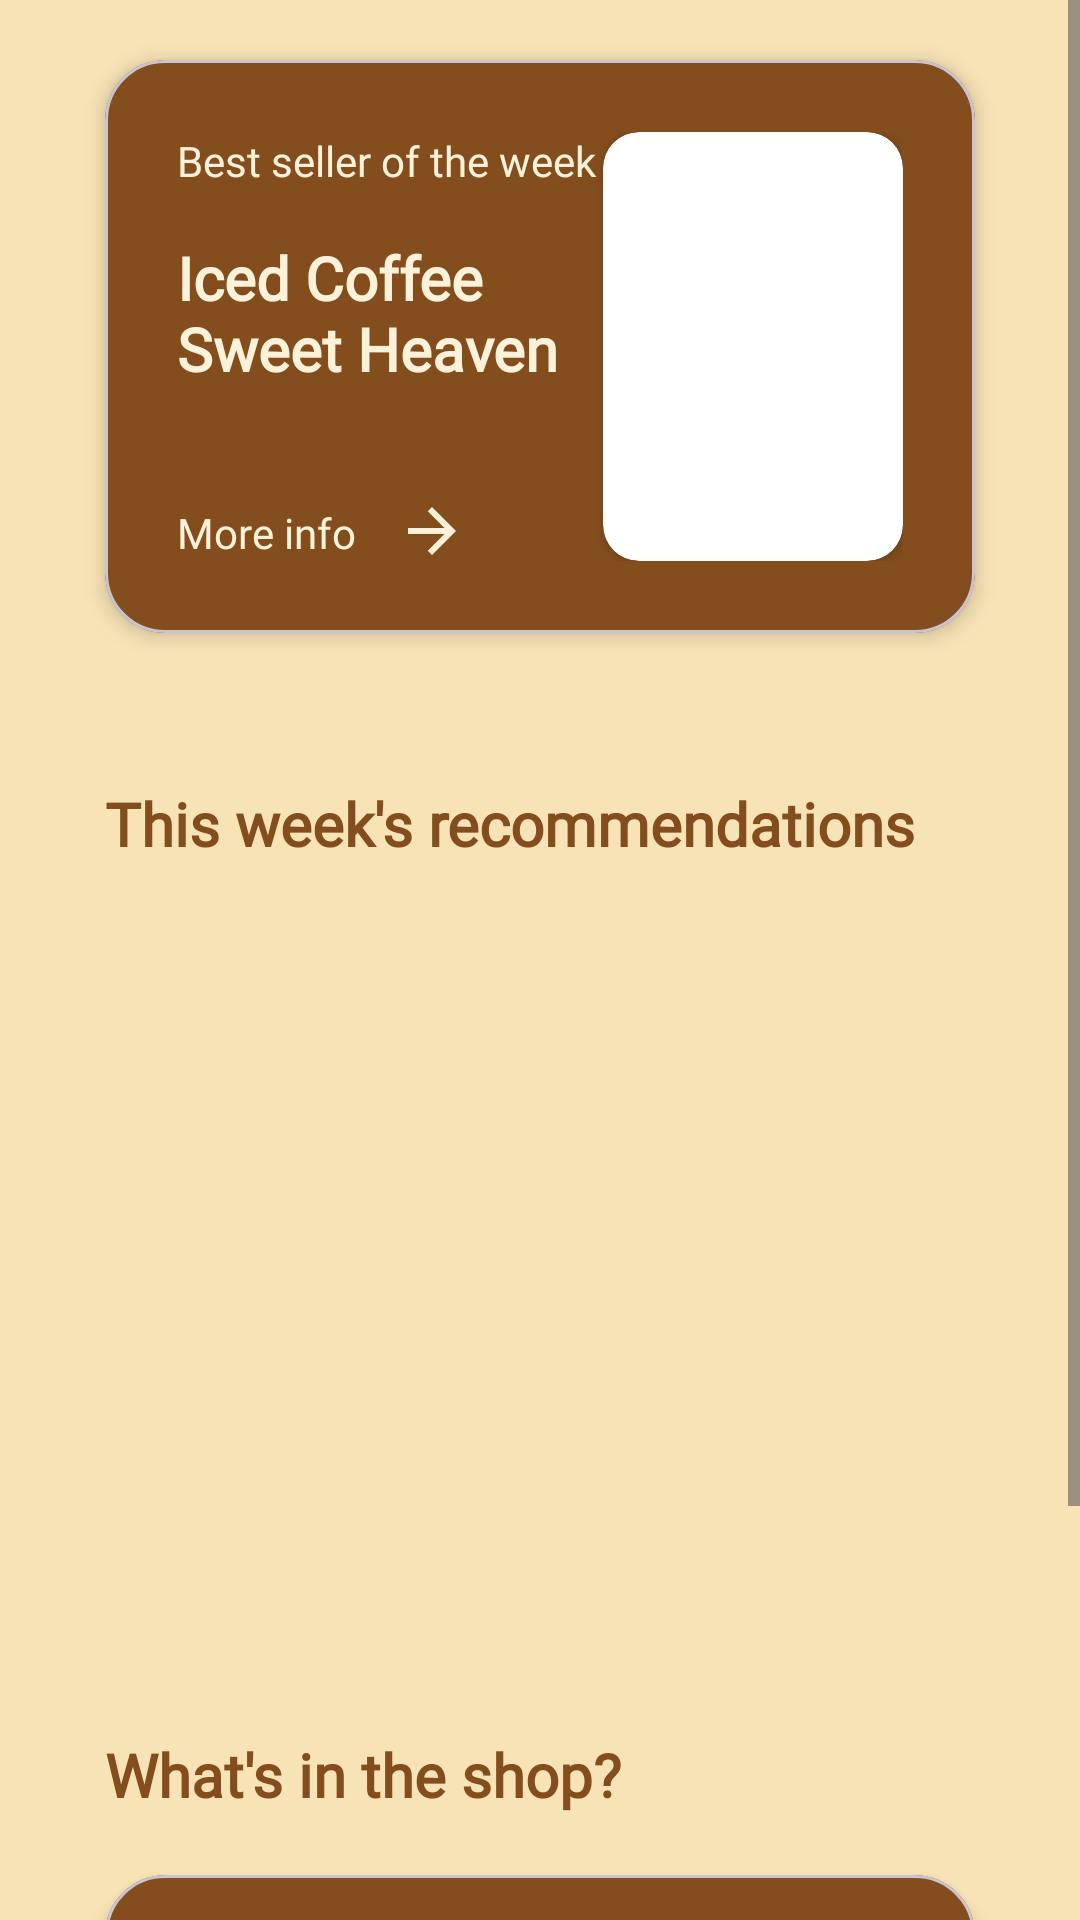

Android layout source for this screen:
<!-- AndroidManifest.xml: application theme Theme.BrewBuddy -->
<!-- res/layout/fragment_home.xml -->
<?xml version="1.0" encoding="utf-8"?>
<ScrollView xmlns:android="http://schemas.android.com/apk/res/android"
    xmlns:app="http://schemas.android.com/apk/res-auto"
    xmlns:tools="http://schemas.android.com/tools"
    android:layout_width="match_parent"
    android:layout_height="match_parent"
    android:fillViewport="true"
    android:background="@color/background">

    <androidx.constraintlayout.widget.ConstraintLayout
        android:layout_width="match_parent"
        android:layout_height="wrap_content"
        tools:context=".presentation.home.HomeFragment">

        
        <com.google.android.material.card.MaterialCardView
            android:id="@+id/cardBestSeller"
            android:layout_width="0dp"
            android:layout_height="191dp"
            android:layout_marginVertical="20dp"
            android:layout_marginStart="35dp"
            android:layout_marginEnd="35dp"
            app:cardBackgroundColor="@color/coffee"
            app:cardCornerRadius="20dp"
            app:cardElevation="4dp"
            app:layout_constraintStart_toStartOf="parent"
            app:layout_constraintEnd_toEndOf="parent"
            app:layout_constraintTop_toTopOf="parent">

            <androidx.constraintlayout.widget.ConstraintLayout
                android:layout_width="match_parent"
                android:layout_height="191dp"
                android:padding="24dp">

                <TextView
                    android:id="@+id/tvBestSellerTitle"
                    android:layout_width="153dp"
                    android:layout_height="wrap_content"
                    android:fontFamily="@font/inter"
                    android:text="Best seller of the week"
                    android:textColor="@color/bestSeller"
                    android:textSize="14sp"
                    app:layout_constraintBottom_toTopOf="@id/tvBestSellerName"
                    app:layout_constraintStart_toStartOf="parent"
                    app:layout_constraintTop_toTopOf="parent" />

                <TextView
                    android:id="@+id/tvBestSellerName"
                    android:layout_width="153dp"
                    android:layout_height="wrap_content"
                    android:layout_marginTop="16dp"
                    android:fontFamily="@font/inter"
                    android:text="Iced Coffee Sweet Heaven"
                    android:textColor="@color/bestSeller"
                    android:textSize="20sp"
                    android:textStyle="bold"
                    app:layout_constraintEnd_toStartOf="@+id/cardBestSellerImage"
                    app:layout_constraintHorizontal_bias="0.0"
                    app:layout_constraintStart_toStartOf="parent"
                    app:layout_constraintTop_toBottomOf="@id/tvBestSellerTitle" />

                <TextView
                    android:id="@+id/tvMoreInfo"
                    android:layout_width="65dp"
                    android:layout_height="wrap_content"
                    android:fontFamily="@font/inter"
                    android:text="More info"
                    android:textColor="@color/bestSeller"
                    android:textSize="14sp"
                    app:layout_constraintBottom_toBottomOf="parent"
                    app:layout_constraintEnd_toStartOf="@+id/ibMoreInfo"
                    app:layout_constraintStart_toStartOf="parent" />

                
                <ImageButton
                    android:id="@+id/ibMoreInfo"
                    android:layout_width="20dp"
                    android:layout_height="20dp"
                    android:layout_marginHorizontal="10dp"
                    android:background="@color/coffee"
                    android:contentDescription="Forward"
                    android:src="@drawable/ic_arrow_forward"
                    app:layout_constraintBottom_toBottomOf="parent"
                    app:layout_constraintStart_toEndOf="@id/tvMoreInfo"
                    app:tint="@color/bestSeller" />

                <androidx.cardview.widget.CardView
                    android:id="@+id/cardBestSellerImage"
                    android:layout_width="100dp"
                    android:layout_height="143dp"
                    app:cardCornerRadius="12dp"
                    app:layout_constraintBottom_toBottomOf="parent"
                    app:layout_constraintEnd_toEndOf="parent"
                    app:layout_constraintTop_toTopOf="parent">

                    <ImageButton
                        android:id="@+id/ibBestSellerImage"
                        android:layout_width="match_parent"
                        android:layout_height="match_parent"
                        android:contentDescription="@string/cd_bestSeller"
                        android:src="@drawable/img_coffee"
                        android:scaleType="centerCrop"
                        android:background="@null" />

                </androidx.cardview.widget.CardView>

            </androidx.constraintlayout.widget.ConstraintLayout>

        </com.google.android.material.card.MaterialCardView>

        
        <TextView
            android:id="@+id/tvRecommendation"
            android:layout_width="wrap_content"
            android:layout_height="wrap_content"
            android:text="This week's recommendations"
            android:layout_marginTop="50dp"
            android:layout_marginStart="35dp"
            android:layout_marginEnd="35dp"
            android:textColor="@color/coffee"
            android:textSize="20sp"
            android:textStyle="bold"
            android:gravity="center_vertical"
            app:fontFamily="@font/inter"
            app:layout_constraintStart_toStartOf="parent"
            app:layout_constraintTop_toBottomOf="@+id/cardBestSeller" />

        <androidx.recyclerview.widget.RecyclerView
            android:id="@+id/rvRecommendations"
            android:layout_width="0dp"
            android:layout_height="220dp"
            android:layout_marginTop="20dp"
            android:layout_marginStart="35dp"
            android:layout_marginEnd="35dp"
            android:orientation="horizontal"
            app:layoutManager="androidx.recyclerview.widget.LinearLayoutManager"
            app:layout_constraintStart_toStartOf="parent"
            app:layout_constraintTop_toBottomOf="@id/tvRecommendation"
            tools:itemCount="5"
            tools:listitem="@layout/item_recommendation" />

        
        <TextView
            android:id="@+id/tvInTheShop"
            android:layout_width="wrap_content"
            android:layout_height="wrap_content"
            android:text="What's in the shop?"
            android:layout_marginTop="50dp"
            android:layout_marginStart="35dp"
            android:layout_marginEnd="35dp"
            android:textColor="@color/coffee"
            android:textSize="20sp"
            android:textStyle="bold"
            android:gravity="center_vertical"
            app:fontFamily="@font/inter"
            app:layout_constraintStart_toStartOf="parent"
            app:layout_constraintTop_toBottomOf="@+id/rvRecommendations" />

        <com.google.android.material.card.MaterialCardView
            android:id="@+id/cardInTheShop"
            android:layout_width="0dp"
            android:layout_height="191dp"
            android:layout_marginTop="20dp"
            android:layout_marginBottom="30dp"
            android:layout_marginStart="35dp"
            android:layout_marginEnd="35dp"
            app:cardBackgroundColor="@color/coffee"
            app:cardCornerRadius="20dp"
            app:cardElevation="4dp"
            app:layout_constraintStart_toStartOf="parent"
            app:layout_constraintEnd_toEndOf="parent"
            app:layout_constraintTop_toBottomOf="@+id/tvInTheShop">

            <ImageView
                android:id="@+id/ivInTheShop"
                android:layout_width="match_parent"
                android:layout_height="match_parent"
                android:src="@drawable/img_lemonade_drinks"
                android:scaleType="centerCrop"
                android:contentDescription="Lemonade image" />

            <androidx.constraintlayout.widget.ConstraintLayout
                android:layout_width="match_parent"
                android:layout_height="191dp"
                android:padding="24dp">

                <TextView
                    android:id="@+id/tvNewMenu"
                    android:layout_width="170dp"
                    android:layout_height="wrap_content"
                    android:layout_marginTop="16dp"
                    android:fontFamily="@font/inter"
                    android:text="Introducing our new menu"
                    android:textColor="@color/inTheShop"
                    android:textSize="20sp"
                    android:textStyle="bold"
                    app:layout_constraintHorizontal_bias="0.0"
                    app:layout_constraintStart_toStartOf="parent"
                    app:layout_constraintTop_toTopOf="parent"
                    app:layout_constraintBottom_toTopOf="@+id/tvDescription" />

                <TextView
                    android:id="@+id/tvDescription"
                    android:layout_width="300dp"
                    android:layout_height="wrap_content"
                    android:fontFamily="@font/inter"
                    android:text="Try our refreshing lemonade, strawberry lemonade, and orange lemonade"
                    android:textColor="@color/inTheShop"
                    android:textSize="14sp"
                    app:layout_constraintTop_toBottomOf="@id/tvNewMenu"
                    app:layout_constraintBottom_toBottomOf="parent"
                    app:layout_constraintStart_toStartOf="parent" />

            </androidx.constraintlayout.widget.ConstraintLayout>

        </com.google.android.material.card.MaterialCardView>

    </androidx.constraintlayout.widget.ConstraintLayout>

</ScrollView>
<!-- res/layout/item_recommendation.xml (included above) -->
<?xml version="1.0" encoding="utf-8"?>
<androidx.constraintlayout.widget.ConstraintLayout xmlns:android="http://schemas.android.com/apk/res/android"
    xmlns:app="http://schemas.android.com/apk/res-auto"
    android:layout_width="wrap_content"
    android:layout_height="match_parent"
    android:layout_marginEnd="20dp">

    <com.google.android.material.card.MaterialCardView
        android:layout_width="172dp"
        android:layout_height="210dp"
        app:cardCornerRadius="20dp"
        app:cardElevation="4dp"
        app:layout_constraintTop_toTopOf="parent"
        app:layout_constraintStart_toStartOf="parent">

        <androidx.constraintlayout.widget.ConstraintLayout
            android:layout_width="match_parent"
            android:layout_height="match_parent">

            <ImageView
                android:id="@+id/ivRecommendationImage"
                android:layout_width="match_parent"
                android:layout_height="match_parent"
                android:src="@drawable/img_coffee"
                android:scaleType="centerCrop"
                android:contentDescription="Coffee image" />

            <TextView
                android:id="@+id/tvRecommendationName"
                android:layout_width="wrap_content"
                android:layout_height="wrap_content"
                android:layout_margin="10dp"
                android:text="Iced Americano"
                android:textColor="@color/recommendation"
                android:textStyle="bold"
                android:fontFamily="@font/inter"
                app:layout_constraintStart_toStartOf="parent"
                app:layout_constraintBottom_toTopOf="@id/tvRecommendationPrice"/>

            <TextView
                android:id="@+id/tvRecommendationPrice"
                android:layout_width="wrap_content"
                android:layout_height="wrap_content"
                android:layout_margin="10dp"
                android:text="$ 20.00"
                android:textColor="@color/recommendation"
                android:textStyle="bold"
                android:fontFamily="@font/inter"
                app:layout_constraintStart_toStartOf="parent"
                app:layout_constraintBottom_toBottomOf="parent"/>

        </androidx.constraintlayout.widget.ConstraintLayout>

    </com.google.android.material.card.MaterialCardView>

</androidx.constraintlayout.widget.ConstraintLayout>
<!-- resources referenced by this layout -->
<resources>
  <color name="background">#F8E3B6</color>
  <color name="bestSeller">#FCF2D9</color>
  <color name="coffee">#834D1E</color>
  <color name="inTheShop">#FDFACF</color>
  <color name="recommendation">#F8E3B6</color>
  <!-- drawable ic_arrow_forward (drawable) -->
  <vector xmlns:android="http://schemas.android.com/apk/res/android"
      android:width="24dp"
      android:height="24dp"
      android:viewportWidth="24"
      android:viewportHeight="24">
    <path
        android:pathData="M12,4l-1.41,1.41L16.17,11H4v2h12.17l-5.58,5.59L12,20l8,-8z"
        android:fillColor="#e3e3e3"/>
  </vector>
  <string name="cd_bestSeller">Best Seller</string>
  <style name="Theme.BrewBuddy" parent="Base.Theme.BrewBuddy" />
  <style name="Base.Theme.BrewBuddy" parent="Theme.Material3.Light.NoActionBar">
          
          <item name="colorPrimary">@color/md_primary</item>
          <item name="colorSecondary">@color/md_secondary</item>
  
          
          <item name="android:colorBackground">@color/md_surface</item>
          <item name="android:textColorPrimary">@android:color/black</item>
  
          
          <item name="android:statusBarColor">@color/md_primary</item>
          <item name="android:navigationBarColor">@color/md_surface</item>
          <item name="android:windowLightStatusBar">true</item>
          <item name="android:windowLightNavigationBar">true</item>
      </style>
  <color name="md_primary">#7B4B2A</color>
  <color name="md_secondary">#C6906B</color>
  <color name="md_surface">#FFF8F4</color>
</resources>
